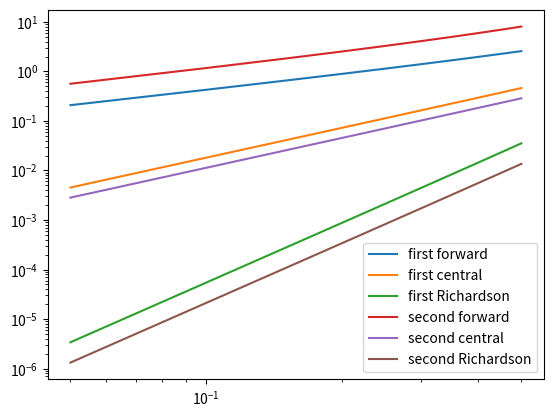

Source code (Python):
#!/usr/bin/env python

import numpy as np
import sympy as sym
import matplotlib.pyplot as plt

x = sym.symbols('x')
fx = x*sym.exp(x)
f = sym.lambdify(x, fx, 'numpy')
dfn = lambda n: sym.lambdify(x, fx.diff(x,n), 'numpy')(1)

diff_foward1 = lambda f,x,h: (f(x+h)-f(x))/h
diff_foward2 = lambda f,x,h: (f(x+2*h) - 2*f(x+h) + f(x))/h**2

diff_central1 = lambda f,x,h: (f(x+h)-f(x-h))/h/2
diff_central2 = lambda f,x,h: (f(x+h) - 2*f(x) + f(x-h))/h**2

diff_Richardson1 = lambda f,x,h: (f(x-2*h)-8*f(x-h)+8*f(x+h)-f(x+2*h))/h/12
diff_Richardson2 = lambda f,x,h: (-f(x-2*h) + 16*f(x-h) - 30*f(x) + 16*f(x+h) - f(x+2*h))/h**2/12

h = np.arange(0.05,0.55,0.05)

err1f = np.abs(diff_foward1(f,1,h)-dfn(1))
err2f = np.abs(diff_foward2(f,1,h)-dfn(2))

err1c = np.abs(diff_central1(f,1,h)-dfn(1))
err2c = np.abs(diff_central2(f,1,h)-dfn(2))

err1r = np.abs(diff_Richardson1(f,1,h)-dfn(1))
err2r = np.abs(diff_Richardson2(f,1,h)-dfn(2))

z1f = np.polyfit(np.log(h), np.log(err1f), 1)
z1c = np.polyfit(np.log(h), np.log(err1c), 1)
z1r = np.polyfit(np.log(h), np.log(err1r), 1)
z2f = np.polyfit(np.log(h), np.log(err2f), 1)
z2c = np.polyfit(np.log(h), np.log(err2c), 1)
z2r = np.polyfit(np.log(h), np.log(err2r), 1)
print(z1f[0],z1c[0],z1r[0],z2f[0],z2c[0],z2r[0])

# print(np.log(err2f))
# print(np.log(err2c))
# print(np.log(err2r))

plt.plot(h,err1f,label='first forward')
plt.plot(h,err1c,label='first central')
plt.plot(h,err1r,label='first Richardson')
plt.plot(h,err2f,label='second forward')
plt.plot(h,err2c,label='second central')
plt.plot(h,err2r,label='second Richardson')
plt.xscale('log')
plt.yscale('log')
plt.legend()
plt.show()
